Run: headless pygame with SDL's dummy video driver; simulated clock (each Clock.tick advances the game by its frame time, no real sleeping); random seed 0; keys injected as events and as key.get_pressed() state; no mouse input.
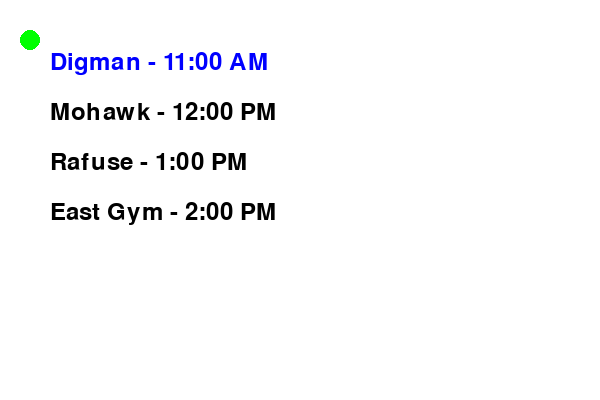
Frame 1 of 4 · flips 1–60 · no input
Frame 2 of 4 · flips 61–180 · tapped SPACE, RETURN · held RIGHT (→), D · screen unchanged from frame 1, image omitted
Frame 3 of 4 · flips 181–300 · held DOWN (↓), S · screen unchanged from frame 2, image omitted
Frame 4 of 4 · flips 301–420 · held LEFT (←), A, UP (↑), W · screen unchanged from frame 3, image omitted

The pygame program that drew these frames:

import pygame
import time

# Bus stop data (bus stops and their times)
bus_stops = [
    {"stop": "Digman", "time": "11:00 AM"},
    {"stop": "Mohawk","time": "12:00 PM"},
    {"stop": "Rafuse", "time": "1:00 PM"},
    {"stop": "East Gym", "time": "2:00 PM"},
]

# Initialize Pygame
pygame.init()

# Screen dimensions
width, height = 600, 400
screen = pygame.display.set_mode((width, height))
pygame.display.set_caption("Bus Route Time")

BLACK = (0, 0, 0)
WHITE = (255, 255, 255)
GREEN = (0, 255, 0)
BLUE = (0, 0, 255)
# Font
font = pygame.font.Font(None, 36)

# Clock for managing frame rate
clock = pygame.time.Clock()

def draw_bus_route(current_stop_index):
    """Draws the bus route and highlights the current stop."""
    screen.fill(WHITE)

    # Draw the bus stops
    y_offset = 50  # Starting vertical position
    for i, stop in enumerate(bus_stops):
        stop_text = f"{stop['stop']} - {stop['time']}"
        color = BLUE if i == current_stop_index else BLACK
        text_surface = font.render(stop_text, True, color)
        screen.blit(text_surface, (50, y_offset))
        y_offset += 50

    # Draw the "bus" indicator
    bus_y = 50 + current_stop_index * 50 - 10
    pygame.draw.circle(screen, GREEN, (30, bus_y), 10)

    # Update the display
    pygame.display.flip()

def main():
    running = True
    current_stop_index = 0

    # Time tracking for bus stop progression
    start_time = time.time()
    stop_duration = 5  # seconds to stay at each stop for demo purposes

    while running:
        for event in pygame.event.get():
            if event.type == pygame.QUIT:
                running = False

        # Update the current stop based on time
        elapsed_time = time.time() - start_time
        if elapsed_time >= stop_duration:
            current_stop_index += 1
            if current_stop_index >= len(bus_stops):
                current_stop_index = 0  # Reset to the first stop
            start_time = time.time()

        # Draw the bus route
        draw_bus_route(current_stop_index)

        # Cap the frame rate
        clock.tick(30)

    pygame.quit()

if __name__ == '__main__':
    main()
